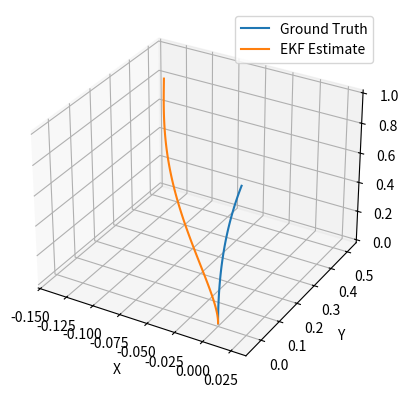

The script that saved this image:
import numpy as np
import numpy.linalg as la
import matplotlib.pyplot as plt

# Quaternion utility functions
def quaternion_multiply(q1, q2):
    """Hamilton product of quaternions q1 * q2 (both as [w,x,y,z])."""
    w1,x1,y1,z1 = q1;    w2,x2,y2,z2 = q2
    return np.array([
        w1*w2 - x1*x2 - y1*y2 - z1*z2,
        w1*x2 + x1*w2 + y1*z2 - z1*y2,
        w1*y2 - x1*z2 + y1*w2 + z1*x2,
        w1*z2 + x1*y2 - y1*x2 + z1*w2
    ])

def quaternion_conjugate(q):
    """Conjugate (inverse for unit quaternion) of quaternion [w,x,y,z]."""
    return np.array([q[0], -q[1], -q[2], -q[3]])

def quaternion_from_matrix(R):
    """Convert 3x3 rotation matrix to unit quaternion [w,x,y,z] with w>=0."""
    # Using formula that avoids numerical issues
    w = np.sqrt(max(0, 1 + R[0,0] + R[1,1] + R[2,2])) / 2.0
    x = np.sqrt(max(0, 1 + R[0,0] - R[1,1] - R[2,2])) / 2.0
    y = np.sqrt(max(0, 1 - R[0,0] + R[1,1] - R[2,2])) / 2.0
    z = np.sqrt(max(0, 1 - R[0,0] - R[1,1] + R[2,2])) / 2.0
    # Determine correct sign for x, y, z
    if R[2,1] - R[1,2] < 0: x = -x
    if R[0,2] - R[2,0] < 0: y = -y
    if R[1,0] - R[0,1] < 0: z = -z
    if w < 0:  # enforce non-negative scalar part
        w, x, y, z = -w, -x, -y, -z
    q = np.array([w, x, y, z])
    return q / la.norm(q)

def quaternion_to_matrix(q):
    """Convert quaternion [w,x,y,z] to a 3x3 rotation matrix."""
    w,x,y,z = q
    # Rotation matrix elements
    return np.array([
        [1-2*(y**2+z**2),  2*(x*y - z*w),   2*(x*z + y*w)],
        [2*(x*y + z*w),    1-2*(x**2+z**2), 2*(y*z - x*w)],
        [2*(x*z - y*w),    2*(y*z + x*w),   1-2*(x**2+y**2)]
    ])

def hat_matrix(v):
    """Return the skew-symmetric matrix hat(v) for v = [v1,v2,v3]."""
    vx, vy, vz = v
    return np.array([[0,   -vz,  vy],
                     [vz,   0,  -vx],
                     [-vy, vx,   0]])

# Forward kinematics with Jacobian
def forward_kinematics_with_derivatives(x, L=1.0, num_segments=60):
    """
    Compute the rotation at 3 sensor positions (1/3, 2/3, 1 of length)
    and the derivatives dR/da of those rotations w.rt state parameters.
    Returns:
      sensor_Rs: list of 3 rotation matrices at sensor positions.
      sensor_quats: list of 3 quaternions (w,x,y,z) at sensor positions.
      sensor_S_list: list of 3, each is a list of 5 matrices (3x3) = ∂R_i/∂a_j.
      positions: array of shape (num_segments+1, 3) of backbone points.
    """
    a1,a2,a3,a4,a5 = x
    # Initialize base frame
    R = np.eye(3)
    p = np.zeros(3)
    # Initialize Jacobian matrices ∂R/∂a_j at base as zero
    S_list = [np.zeros((3,3)) for _ in range(5)]
    # Storage for results
    positions = [p.copy()]
    sensor_Rs = []; sensor_quats = []; sensor_S_list = []
    sensor_positions = [L/3, 2*L/3, L]  # arc lengths of sensors
    sensor_index = 0

    def curvature(s):
        """Return u(s) = [kappa_x, kappa_y, tau] at arc-length s."""
        t = s / L
        return np.array([a1 + a3*t,  a2 + a4*t,  a5])
    def curvature_derivatives(s):
        """Return list of ∂u/∂a for each state parameter at arc-length s."""
        t = s / L
        return [
            np.array([1.0, 0.0, 0.0]),    # ∂/∂a1 of [kx,ky,tau] = [1, 0, 0]
            np.array([0.0, 1.0, 0.0]),    # ∂/∂a2 = [0, 1, 0]
            np.array([t,   0.0, 0.0]),    # ∂/∂a3 = [t, 0, 0]
            np.array([0.0, t,   0.0]),    # ∂/∂a4 = [0, t, 0]
            np.array([0.0, 0.0, 1.0])     # ∂/∂a5 = [0, 0, 1]
        ]

    s = 0.0
    ds = L / num_segments
    for i in range(1, num_segments+1):
        # Current curvature and half-step curvature
        u_prev = curvature(s)
        u_mid = curvature(s + ds/2)
        # Compute rotation for half-step and full-step using Rodrigues' formula
        w_mid = u_mid * ds
        theta = la.norm(w_mid)
        if theta < 1e-8:
            exp_mid = np.eye(3) + hat_matrix(w_mid)  # ~I + hat(w)
        else:
            k = w_mid / theta
            K = hat_matrix(k)
            exp_mid = np.eye(3) + np.sin(theta)*K + (1 - np.cos(theta))*(K @ K)
        # Update orientation
        R_new = R @ exp_mid
        # Update Jacobians via midpoint method
        # First, compute half-step orientation for use in Jacobian
        w_half = u_prev * (ds/2)
        th_half = la.norm(w_half)
        if th_half < 1e-8:
            exp_half = np.eye(3) + hat_matrix(w_half)
        else:
            k_half = w_half / th_half
            K_half = hat_matrix(k_half)
            exp_half = np.eye(3) + np.sin(th_half)*K_half + (1 - np.cos(th_half))*(K_half @ K_half)
        R_half = R @ exp_half
        # Compute curvature derivatives at s and s+ds/2
        du_prev = curvature_derivatives(s)
        du_mid  = curvature_derivatives(s + ds/2)
        # Update each Jacobian matrix S_j
        for j in range(5):
            # Euler prediction to midpoint:
            S_half = S_list[j] + (S_list[j] @ hat_matrix(u_prev) + R @ hat_matrix(du_prev[j])) * (ds/2)
            # Midpoint update:
            S_list[j] = S_list[j] + (S_half @ hat_matrix(u_mid) + R_half @ hat_matrix(du_mid[j])) * ds
        # Update position
        p = p + R @ np.array([0, 0, ds])
        R = R_new;  s += ds
        positions.append(p.copy())
        # Check if we reached a sensor location (within a tiny tolerance)
        if sensor_index < len(sensor_positions) and abs(s - sensor_positions[sensor_index]) < 1e-6:
            sensor_Rs.append(R.copy())
            sensor_quats.append(quaternion_from_matrix(R))
            # Store a copy of the current Jacobian matrices for this sensor
            sensor_S_list.append([Sj.copy() for Sj in S_list])
            sensor_index += 1

    return sensor_Rs, sensor_quats, sensor_S_list, np.array(positions)

# Simulate EKF shape estimation
np.random.seed(0)
L = 1.0  # rod length
# Ground truth initial modal coefficients
x_true = np.array([0.1, 0.05, -0.05, 0.0, 0.1])
# Initial EKF estimate (could be off)
x_est = np.array([0.0, 0.0, 0.0, 0.0, 0.0])
P = np.eye(5) * 0.1            # initial state covariance
Q = np.eye(5) * 1e-6           # process noise covariance (small)
R_cov = np.eye(3*3) * (0.01**2)  # measurement noise cov (0.01 rad std per axis)

# Lists to log trajectories
est_history = [x_est.copy()]
true_history = [x_true.copy()]

# Time-step loop (simulate a few steps for demonstration)
for k in range(10):
    # --- Measurement generation (synthetic) ---
    # Get true orientations at sensors
    sensor_R_true, sensor_q_true, _, _ = forward_kinematics_with_derivatives(x_true, L=L)
    # Add measurement noise (small random rotation)
    q_meas_list = []
    for q in sensor_q_true:
        # small-angle noise
        noise_axis = np.random.normal(0, 0.01, 3)
        angle = la.norm(noise_axis)
        if angle > 1e-8:
            noise_axis /= angle
        dq = np.hstack(([np.cos(angle/2)], np.sin(angle/2)*noise_axis))
        dq = dq / la.norm(dq)
        # apply noise: q_meas = dq * q_true  (apply small rotation after true orientation)
        q_meas = quaternion_multiply(dq, q)
        if q_meas[0] < 0:  # keep scalar part positive for consistency
            q_meas = -q_meas
        q_meas_list.append(q_meas)
    # --- EKF Prediction ---
    x_pred = x_est.copy()            # x doesn't change (random walk)
    P_pred = P + Q                  # add process covariance
    # --- EKF Measurement Update ---
    # Get predicted orientations and Jacobians for current estimate
    sensor_R_pred, sensor_q_pred, sensor_S_pred, _ = forward_kinematics_with_derivatives(x_pred, L=L)
    # Assemble residual and Jacobian
    z_residual = np.zeros(9)
    H = np.zeros((9, 5))
    for i in range(3):  # for each sensor
        # Predicted and measured quaternion
        q_pred = sensor_q_pred[i];   q_meas = q_meas_list[i]
        # Orientation error quaternion
        q_err = quaternion_multiply(q_meas, quaternion_conjugate(q_pred))
        if q_err[0] < 0:
            q_err = -q_err
        # Residual: small-angle approx (2 * vector part of q_err)
        z_residual[3*i : 3*i+3] = 2.0 * q_err[1:4]
        # Jacobian block: compute vee( R_meas * (∂R_pred/∂a_j)^T )
        R_meas = quaternion_to_matrix(q_meas)
        for j in range(5):
            dR = sensor_S_pred[i][j]      # ∂R/∂a_j at sensor i
            A = R_meas.dot(dR.T)          # R_meas * dR^T
            # Extract axis-angle from skew-symmetric part of A
            skew = 0.5 * (A - A.T)
            H[3*i : 3*i+3, j] = np.array([skew[2,1], skew[0,2], skew[1,0]])
    # Kalman gain
    S = H.dot(P_pred).dot(H.T) + R_cov
    K = P_pred.dot(H.T).dot(la.inv(S))
    # State update
    x_est = x_pred + K.dot(z_residual)
    # Covariance update
    P = (np.eye(5) - K.dot(H)).dot(P_pred)
    # Log states
    est_history.append(x_est.copy())
    true_history.append(x_true.copy())
    # (In a real scenario, we would update x_true via system dynamics; here we keep it constant or add minimal drift)
    x_true = x_true + np.random.normal(0, 1e-5, size=5)  # small drift in truth (for simulation)

# Print final estimated vs true coefficients
print("Final true coefficients:", x_true)
print("Final estimated coefficients:", x_est)

# Visualize the backbone curve for ground truth vs. estimated
_, _, _, backbone_true = forward_kinematics_with_derivatives(x_true, L=L, num_segments=100)
_, _, _, backbone_est = forward_kinematics_with_derivatives(x_est, L=L, num_segments=100)
fig = plt.figure()
ax = fig.add_subplot(111, projection='3d')
ax.plot(backbone_true[:,0], backbone_true[:,1], backbone_true[:,2], label='Ground Truth')
ax.plot(backbone_est[:,0], backbone_est[:,1], backbone_est[:,2], label='EKF Estimate')
ax.set_xlabel('X'); ax.set_ylabel('Y'); ax.set_zlabel('Z')
ax.legend()
plt.show()


